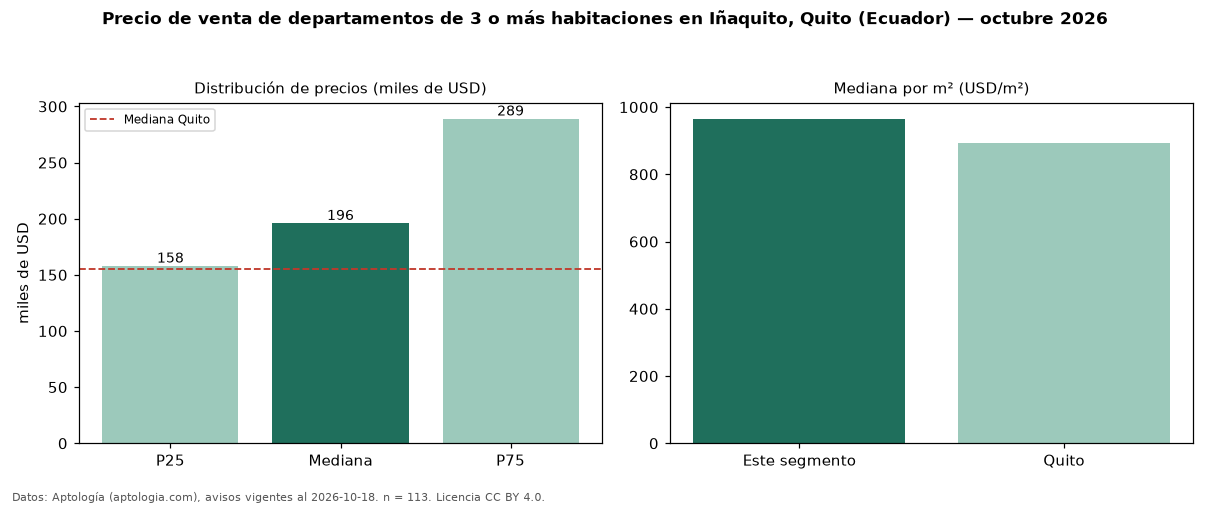

Values plotted in this chart, from the file beside it:
seccion, metrica, valor, moneda, n
precio, p25, 158000, USD, 113
precio, mediana, 196000, USD, 113
precio, p75, 289000, USD, 113
precio, minimo, 64990, USD, 113
precio, maximo, 600000, USD, 113
m2, mediana_precio_m2, 965.2, USD, 107
m2, area_mediana_m2, 193.5, m2, 107
admin, mediana_admin_mes, 150.0, USD, 24
banos, mediana_banos, 3.0, , 
habitaciones, 3+, 196000, USD, 113
ciudad, mediana_ciudad_referencia, 155000, USD, 
ciudad, mediana_m2_ciudad, 892.5, USD, 
fuente, fecha_datos, 2026-10-18, , 
fuente, atribucion, https://www.aptologia.com/ec/venta/quito…, , 
fuente, licencia, CC BY 4.0, , 
